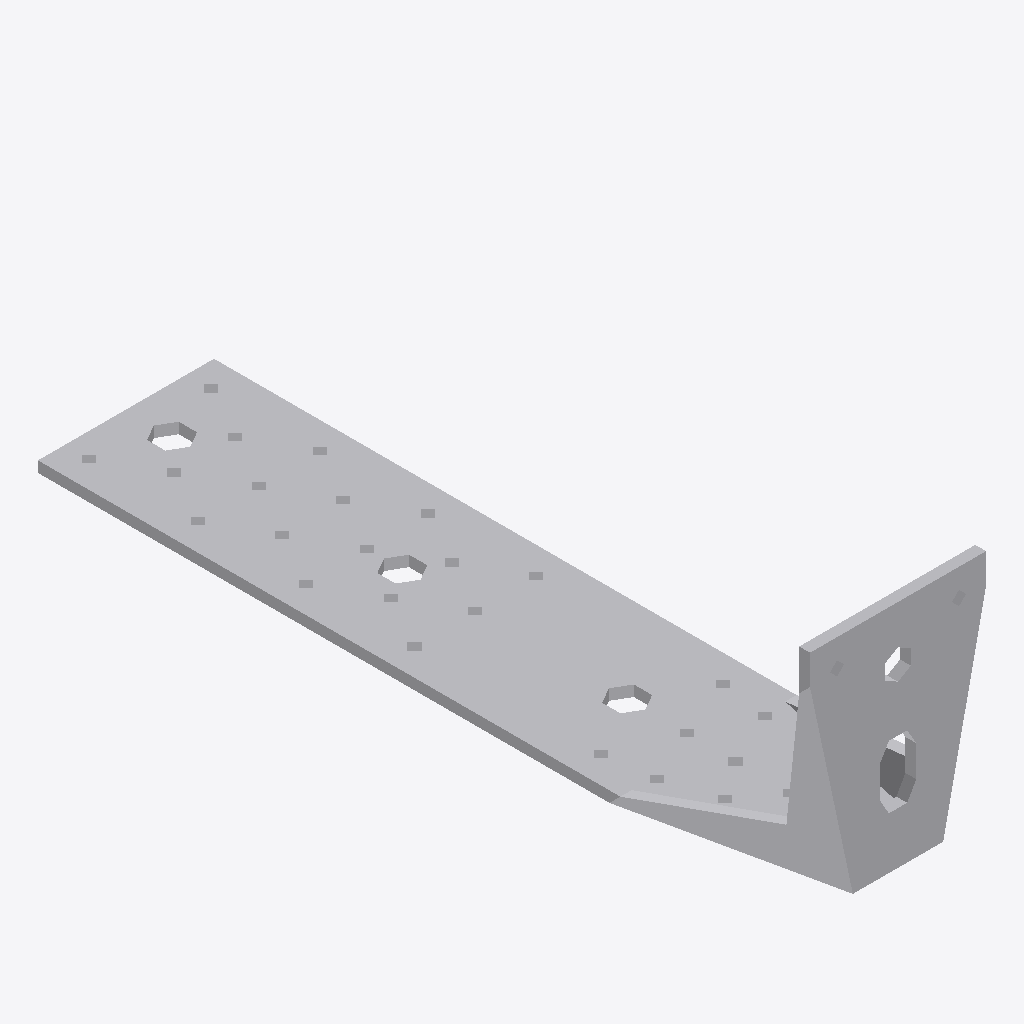
Isometric view of an IFC building model (IFC-SPF (STEP), schema IFC2X3, length unit millimetre), seen from the south-west, elements coloured by IFC class: 1 other element (light grey).
Extent 0.065 m × 0.285 m × 0.085 m (x, y, z). Storeys (1): Level 1 at 0.00 m. Elements (1): 1 IfcBuildingElementProxy.

HEADER;
FILE_DESCRIPTION(('ViewDefinition [CoordinationView]'),'2;1');
FILE_NAME('','2023-07-05T14:56:43',(''),(''),'The EXPRESS Data Manager Version 5.01.0100.02.64','20130308_1515(x64) - Exporter 2014.0.2013.0308 -','');
FILE_SCHEMA(('IFC2X3'));
ENDSEC;
DATA;
#85=IFCPROJECT('2yLul87gL9fOfpfh9sWEiD',#41,'',$,$,'S:\\@Technology\\9.BIMCAD EU\\2.PROJECTS\\ES-233601 BIMCAD EU_Batch 1.3_1191 models\\Working\\3D Content\\First 150 Models\\Normal Holes\\3D RFA\\C_AKR285LG_3D_CAD_MULT_Prod.ifc','',(#74,#82),#69);
#3984=IFCSITE('2yLul87gL9fOfpfh9sWEiF',#41,'Default',$,'',#3983,$,$,.ELEMENT.,(42,24,53,508911),(-71,-15,-29,-58837),0.0,$,$);
#95=IFCBUILDING('2yLul87gL9fOfpfh9sWEiC',#41,'',$,$,#32,$,'',.ELEMENT.,$,$,#91);
#104=IFCBUILDINGSTOREY('2yLul87gL9fOfpfhA9Vn58',#41,'Level 1',$,$,#102,$,'Level 1',.ELEMENT.,0.0);
#3888=IFCBUILDINGELEMENTPROXY('1XOKRVKdH0$xS657XNt3oZ',#41,'C_AKR285LG_3D_CAD_MULT_Prod:C_AKR285LG_3D_CAD_MULT_Prod:99389',$,'C_AKR285LG_3D_CAD_MULT_Prod',#3886,#3881,'99389',.ELEMENT.);
ENDSEC;
